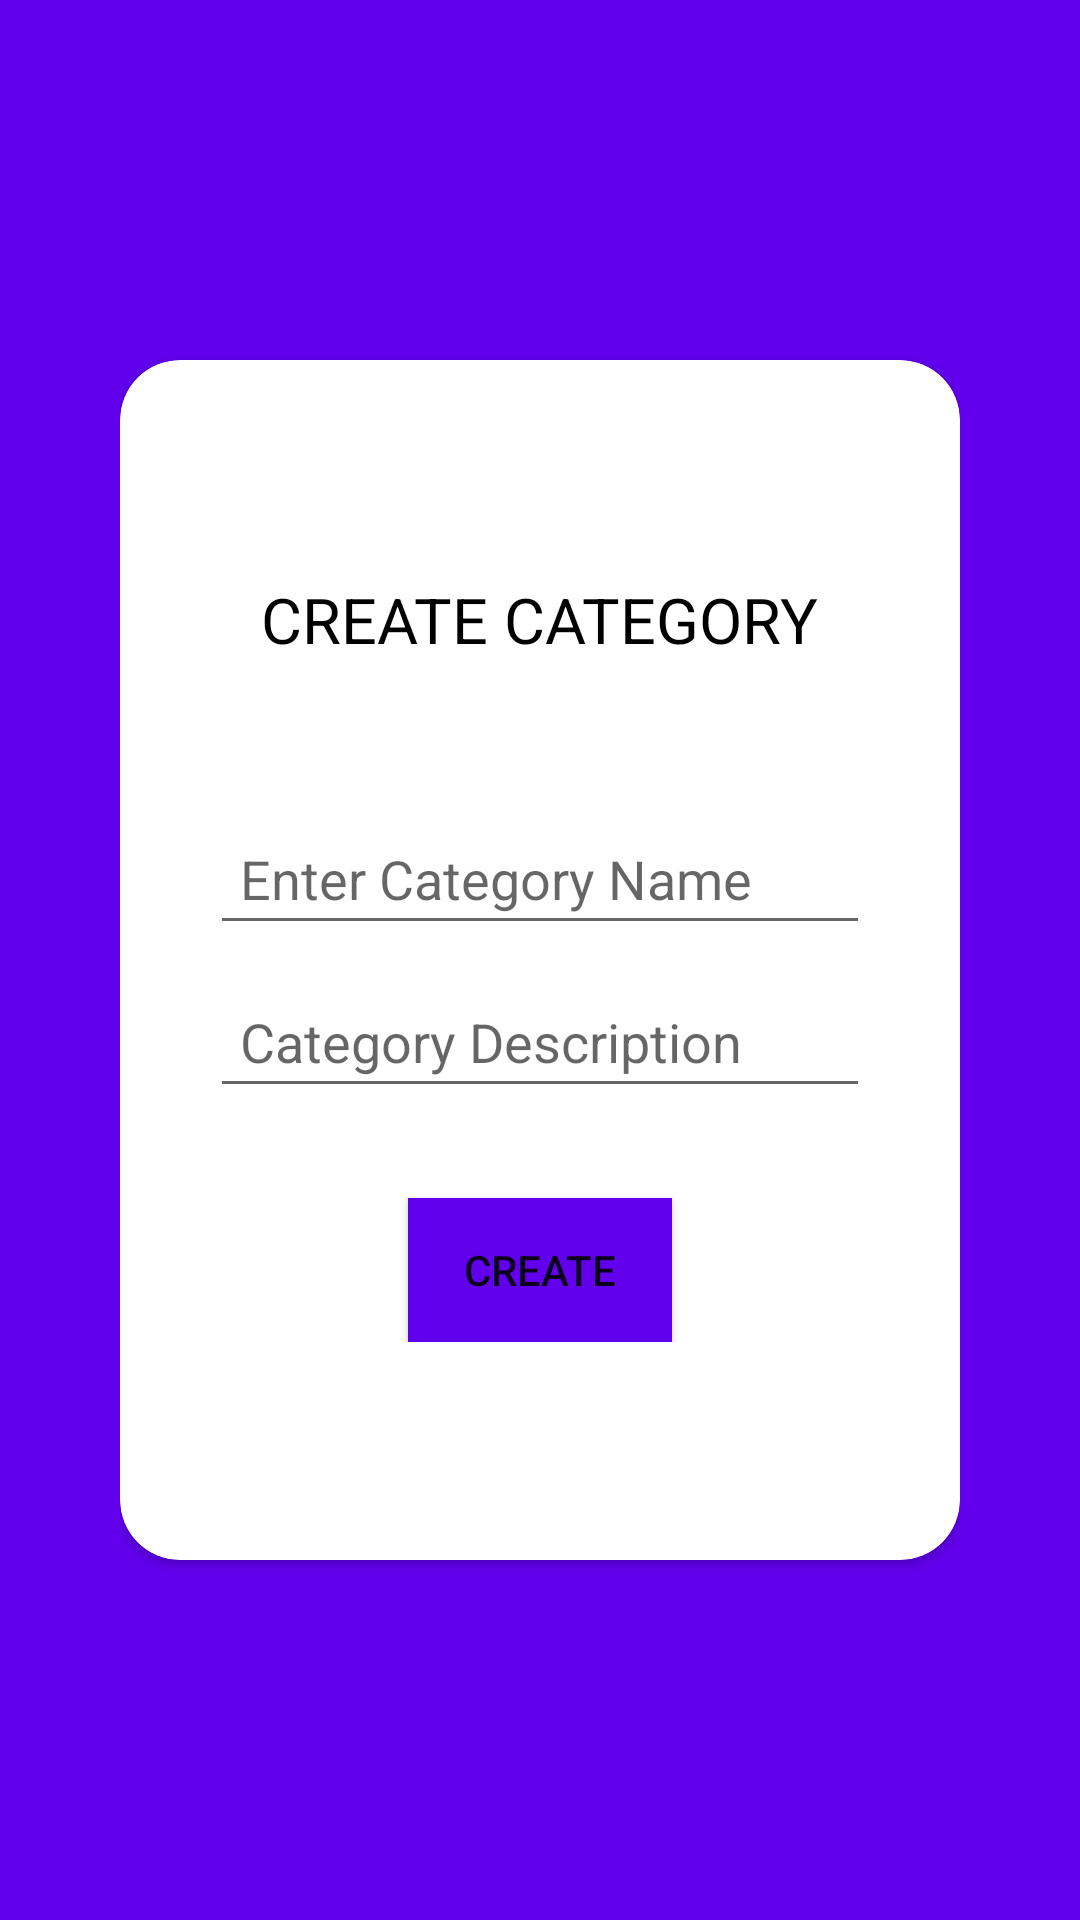

This screen was rendered from an Android layout file. Write that file and the resources it references.
<!-- AndroidManifest.xml: application theme AppTheme.NoActionBar -->
<!-- res/layout/activity_create_category.xml -->
<?xml version="1.0" encoding="utf-8"?>
<layout>
    <RelativeLayout
        xmlns:android="http://schemas.android.com/apk/res/android"
        xmlns:app="http://schemas.android.com/apk/res-auto"
        xmlns:tools="http://schemas.android.com/tools"
        android:layout_width="match_parent"
        android:layout_height="match_parent"
        android:padding="40dp"
        tools:context=".view.CreateCategoryActivity"
        android:background="@color/design_default_color_primary">

        <androidx.cardview.widget.CardView
            android:layout_width="match_parent"
            android:layout_height="400dp"
            android:elevation="10dp"
            app:cardCornerRadius="20dp"
            android:layout_centerVertical="true">

            <LinearLayout
                android:layout_width="match_parent"
                android:layout_height="wrap_content"
                android:layout_margin="10dp"
                android:padding="20dp"
                android:layout_gravity="center_vertical"
                android:orientation="vertical">

                <TextView
                    android:layout_width="wrap_content"
                    android:layout_height="wrap_content"
                    android:text="CREATE CATEGORY"
                    android:textSize="21sp"
                    android:textColor="@color/black"
                    android:layout_marginBottom="50dp"
                    android:layout_gravity="center_horizontal"/>

                <EditText
                    android:layout_width="match_parent"
                    android:layout_height="wrap_content"
                    android:padding="10dp"
                    android:hint="Enter Category Name"
                    android:layout_marginBottom="10dp"
                    android:id="@+id/addName"
                    />

                <EditText
                    android:layout_width="match_parent"
                    android:layout_height="wrap_content"
                    android:padding="10dp"
                    android:hint="Category Description"
                    android:id="@+id/addDescription"/>
                <Button
                    android:layout_width="wrap_content"
                    android:layout_height="wrap_content"
                    android:text="CREATE"
                    android:id="@+id/btnCreateCat"
                    android:layout_marginTop="30dp"
                    android:layout_gravity="center"
                    android:background="@color/design_default_color_primary"/>

            </LinearLayout>
        </androidx.cardview.widget.CardView>

    </RelativeLayout>
</layout>
<!-- resources referenced by this layout -->
<resources>
  <style name="AppTheme.NoActionBar">
          <item name="android:windowDrawsSystemBarBackgrounds">true</item>
          <item name="android:statusBarColor">@android:color/transparent</item>
          <item name="android:windowTranslucentStatus">true</item>
          <item name="windowActionBar">false</item>
          <item name="windowNoTitle">true</item>
      </style>
  <!-- not gathered from this repository: default colours our renderer supplied (Android Studio template values) -->
  <color name="black">#FF000000</color>
</resources>
